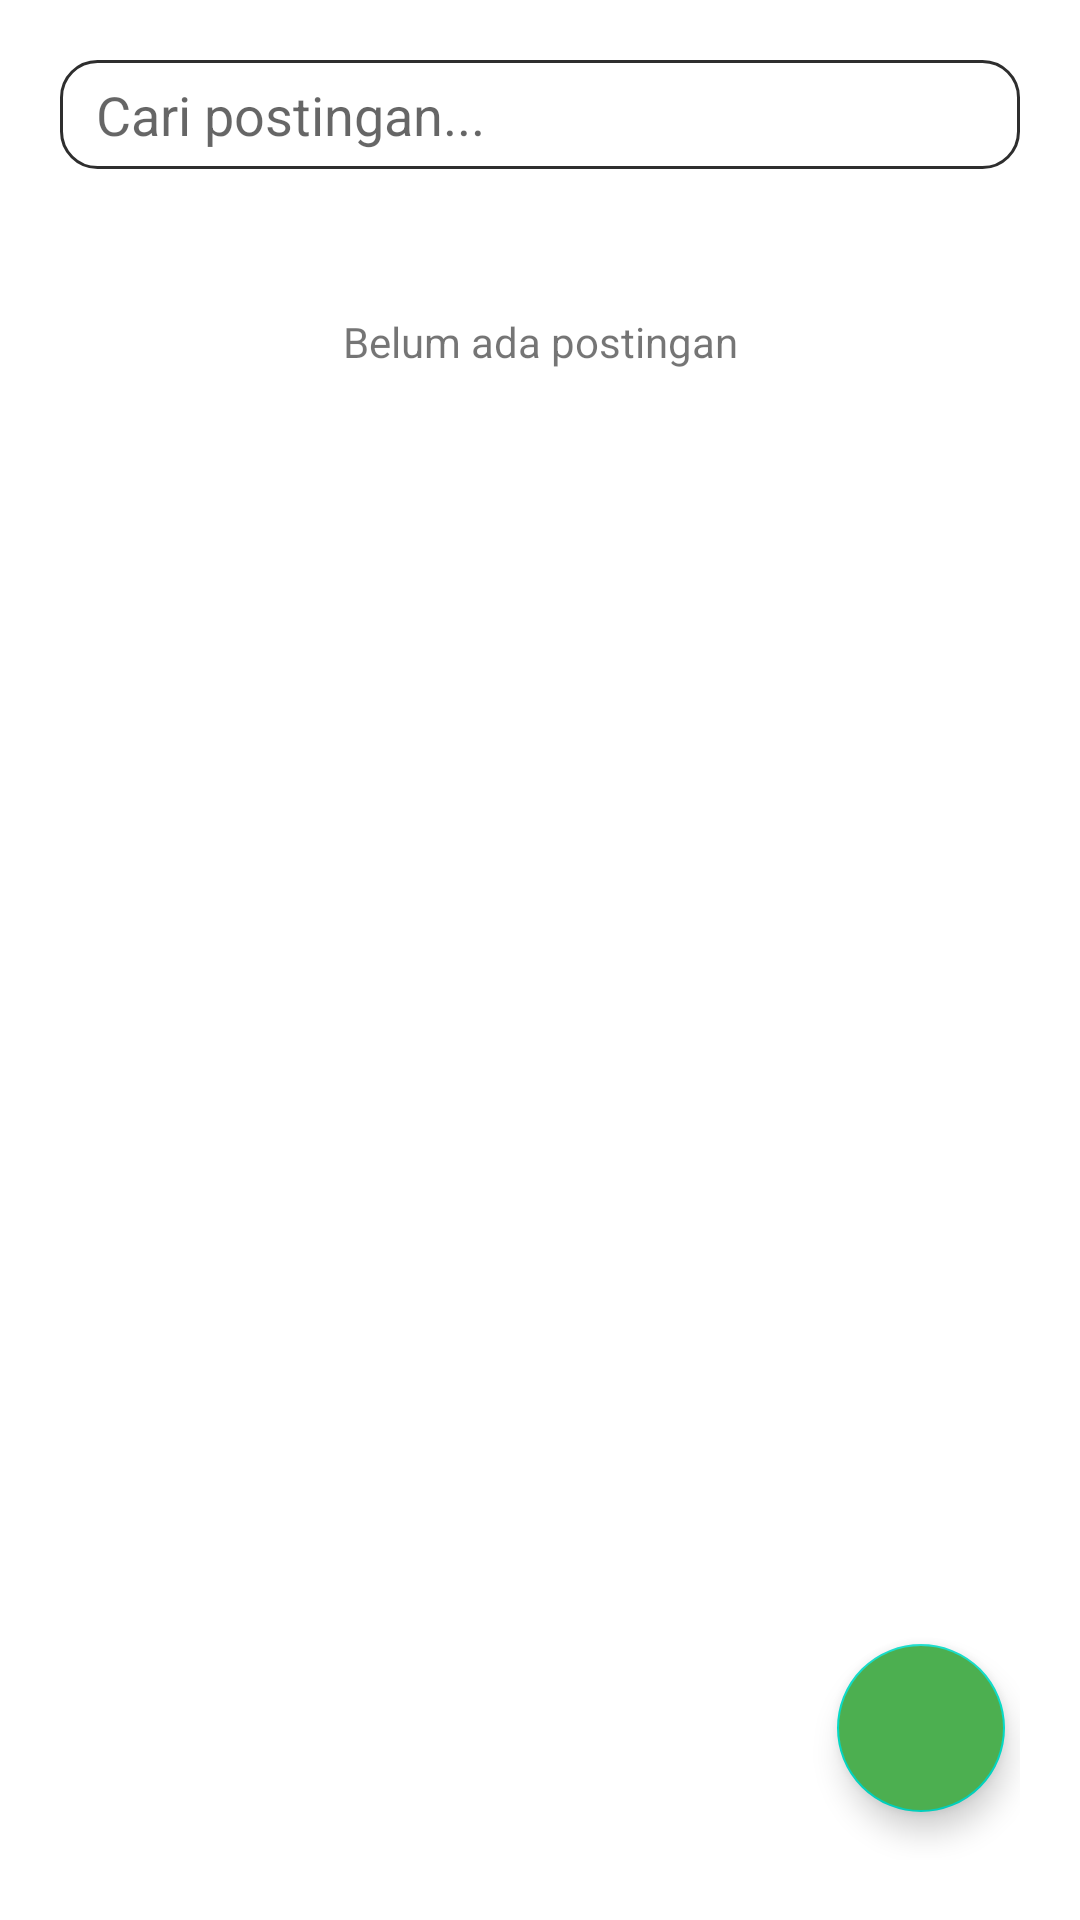

This screen was rendered from an Android layout file. Write that file and the resources it references.
<!-- AndroidManifest.xml: application theme Theme.NutriGrow -->
<!-- res/layout/fragment_community.xml -->
<?xml version="1.0" encoding="utf-8"?>
<androidx.constraintlayout.widget.ConstraintLayout xmlns:android="http://schemas.android.com/apk/res/android"
    xmlns:tools="http://schemas.android.com/tools"
    android:layout_width="match_parent"
    android:layout_height="match_parent"
    xmlns:app="http://schemas.android.com/apk/res-auto"
    android:padding="20dp"
    tools:context=".ui.community.CommunityFragment">

    
    <LinearLayout
        android:id="@+id/sv"
        android:layout_width="match_parent"
        android:layout_height="wrap_content"
        android:orientation="horizontal"
        android:gravity="center"
        android:background="@drawable/bg_outline"
        android:paddingHorizontal="12dp"
        android:paddingVertical="6dp"
        app:layout_constraintEnd_toEndOf="parent"
        app:layout_constraintStart_toStartOf="parent"
        app:layout_constraintTop_toTopOf="parent">

        <EditText
            android:id="@+id/svCommunity"
            android:layout_width="0dp"
            android:layout_height="wrap_content"
            android:layout_weight="5"
            android:inputType="text"
            android:hint="Cari postingan..."
            android:textColor="@color/text"
            android:background="@null"
            app:layout_constraintBottom_toBottomOf="parent"
            app:layout_constraintEnd_toStartOf="@id/ivSearch"
            app:layout_constraintStart_toStartOf="parent"
            app:layout_constraintTop_toTopOf="parent"/>

        <ImageView
            android:id="@+id/ivSearch"
            android:layout_width="wrap_content"
            android:layout_height="wrap_content"
            android:padding="8dp"
            android:src="@drawable/baseline_search_24"
            app:layout_constraintBottom_toBottomOf="@id/sv"
            app:layout_constraintEnd_toEndOf="parent"
            app:layout_constraintStart_toEndOf="@id/sv"
            app:layout_constraintTop_toTopOf="@id/sv"
            app:tint="@color/text" />
    </LinearLayout>

    <androidx.recyclerview.widget.RecyclerView
        android:id="@+id/rvCommunity"
        android:layout_width="match_parent"
        android:layout_height="0dp"
        android:layout_marginTop="16dp"
        android:paddingBottom="12dp"
        app:layout_constraintTop_toBottomOf="@id/sv"
        app:layout_constraintEnd_toEndOf="parent"
        app:layout_constraintStart_toStartOf="parent"/>

    <TextView
        android:id="@+id/tvPostNone"
        android:layout_width="wrap_content"
        android:layout_height="wrap_content"
        android:layout_marginTop="48dp"
        android:layout_gravity="center"
        android:text="Belum ada postingan"
        app:layout_constraintTop_toBottomOf="@id/sv"
        app:layout_constraintEnd_toEndOf="parent"
        app:layout_constraintStart_toStartOf="parent"/>

    <com.google.android.material.floatingactionbutton.FloatingActionButton
        android:id="@+id/fabCreateCommunity"
        android:layout_width="wrap_content"
        android:layout_height="wrap_content"
        android:backgroundTint="@color/primary"
        android:src="@drawable/baseline_edit_24"
        android:contentDescription="fabCreateCommunity"
        android:layout_alignParentEnd="true"
        android:layout_alignParentBottom="true"
        android:layout_marginEnd="5dp"
        android:layout_marginBottom="16dp"
        app:layout_constraintBottom_toBottomOf="parent"
        app:layout_constraintEnd_toEndOf="parent"/>

    <ProgressBar
        android:id="@+id/progressBar"
        android:layout_width="wrap_content"
        android:layout_height="wrap_content"
        android:visibility="gone"
        android:progressTint="@color/primary"
        app:layout_constraintBottom_toBottomOf="parent"
        app:layout_constraintEnd_toEndOf="parent"
        app:layout_constraintStart_toStartOf="parent"
        app:layout_constraintTop_toTopOf="parent"
        tools:visibility="visible" />

</androidx.constraintlayout.widget.ConstraintLayout>
<!-- resources referenced by this layout -->
<resources>
  <color name="primary">#4CAF50</color>
  <color name="text">#2E2E2E</color>
  <!-- drawable bg_outline (drawable) -->
  <?xml version="1.0" encoding="utf-8"?>
  <shape xmlns:android="http://schemas.android.com/apk/res/android">
      <solid android:color="@color/white" />
      <stroke
          android:width="1dp"
          android:color="@color/text" />
      <corners android:radius="12dp" />
  </shape>
  <style name="Theme.NutriGrow" parent="Theme.MaterialComponents.Light">
          <item name="colorPrimary">@color/primary</item>
          <item name="colorPrimaryVariant">@color/gradation_primary</item>
          <item name="colorOnPrimary">@color/secondary</item>
          <item name="android:statusBarColor">@color/gradation_primary</item>
          <item name="android:windowLightStatusBar">false</item>
          
          
          
          
          
          
          
          
          
          
          
      </style>
  <color name="white">#FFFFFFFF</color>
  <color name="gradation_primary">#016305</color>
  <color name="secondary">#8D6E63</color>
</resources>
